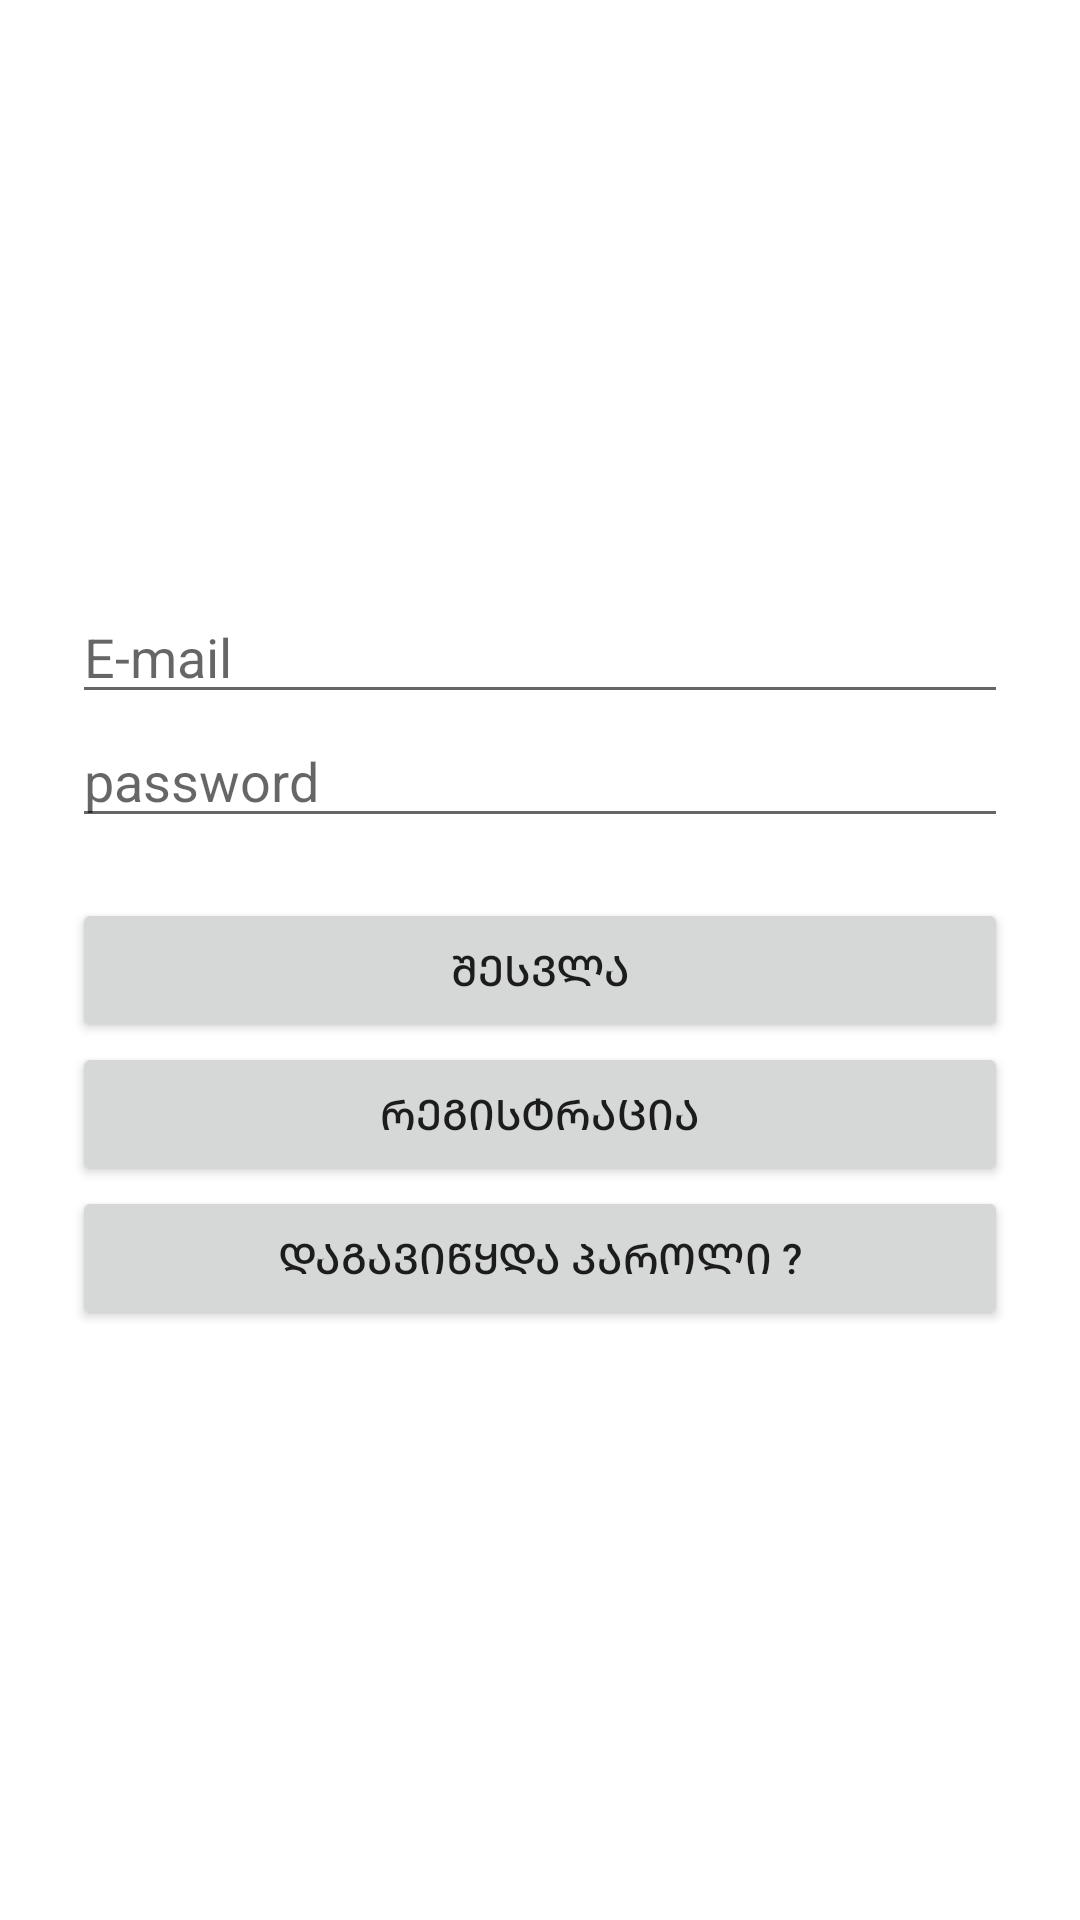

Layout XML and referenced resources for this Android screen:
<!-- AndroidManifest.xml: application theme Theme.MyApp15auth -->
<!-- res/layout/activity_main.xml -->
<?xml version="1.0" encoding="utf-8"?>
<androidx.constraintlayout.widget.ConstraintLayout xmlns:android="http://schemas.android.com/apk/res/android"
    xmlns:app="http://schemas.android.com/apk/res-auto"
    xmlns:tools="http://schemas.android.com/tools"
    android:layout_width="match_parent"
    android:layout_height="match_parent">


    <LinearLayout
        android:layout_width="match_parent"
        android:layout_height="wrap_content"
        android:layout_marginStart="24dp"
        android:layout_marginLeft="24dp"
        android:layout_marginEnd="24dp"
        android:layout_marginRight="24dp"
        android:orientation="vertical"
        app:layout_constraintBottom_toBottomOf="parent"
        app:layout_constraintEnd_toEndOf="parent"
        app:layout_constraintStart_toStartOf="parent"
        app:layout_constraintTop_toTopOf="parent">

        <EditText
            android:id="@+id/signInEmail"
            android:layout_width="match_parent"
            android:layout_height="wrap_content"
            android:hint="E-mail"
            android:ems="10"
            android:inputType="textEmailAddress" />

        <EditText
            android:id="@+id/signInPassword"
            android:layout_width="match_parent"
            android:layout_height="wrap_content"
            android:ems="10"
            android:hint="password"
            android:inputType="textPassword" />

        <Button

            android:layout_marginTop="20dp"
            android:id="@+id/signInButton"
            android:layout_width="match_parent"
            android:layout_height="wrap_content"
            android:text="შესვლა" />

        <Button
            android:id="@+id/registerButton"
            android:layout_width="match_parent"
            android:layout_height="wrap_content"
            android:text="რეგისტრაცია" />

        <Button
            android:id="@+id/resetButton"
            android:layout_width="match_parent"
            android:layout_height="wrap_content"
            android:text="დაგავიწყდა პაროლი ?" />

    </LinearLayout>
</androidx.constraintlayout.widget.ConstraintLayout>
<!-- resources referenced by this layout -->
<resources>
  <style name="Theme.MyApp15auth" parent="Theme.MaterialComponents.DayNight.DarkActionBar">
          
          <item name="colorPrimary">@color/purple_500</item>
          <item name="colorPrimaryVariant">@color/purple_700</item>
          <item name="colorOnPrimary">@color/white</item>
          
          <item name="colorSecondary">@color/teal_200</item>
          <item name="colorSecondaryVariant">@color/teal_700</item>
          <item name="colorOnSecondary">@color/black</item>
          
          <item name="android:statusBarColor" tools:targetApi="l">?attr/colorPrimaryVariant</item>
          
      </style>
  <!-- not gathered from this repository: default colours our renderer supplied (Android Studio template values) -->
  <color name="purple_500">#FF6200EE</color>
  <color name="purple_700">#FF3700B3</color>
  <color name="teal_200">#FF03DAC5</color>
  <color name="teal_700">#FF018786</color>
  <color name="black">#FF000000</color>
  <color name="white">#FFFFFFFF</color>
</resources>
